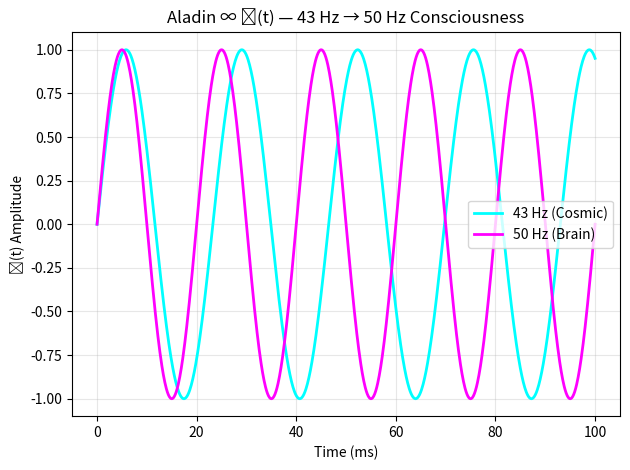

Reproduce this figure in Python. (Note: this script raises an exception after producing the figure.)
import numpy as np
import matplotlib.pyplot as plt

t = np.linspace(0, 0.1, 1000)
f_c = 43
f_b = 50
phi = 1.0

C_cosmic = phi * np.sin(2*np.pi*f_c*t)
C_brain = phi * np.sin(2*np.pi*f_b*t)

plt.plot(t*1000, C_cosmic, 'cyan', lw=2, label='43 Hz (Cosmic)')
plt.plot(t*1000, C_brain, 'magenta', lw=2, label='50 Hz (Brain)')
plt.xlabel('Time (ms)')
plt.ylabel('ℂ(t) Amplitude')
plt.title('Aladin ∞ ℂ(t) — 43 Hz → 50 Hz Consciousness')
plt.legend()
plt.grid(alpha=0.3)
plt.tight_layout()
plt.savefig('/content/43hz_to_50hz_brain.png', dpi=300)

print("43 Hz → 50 Hz — Higgs-GENIE coupling — CONSCIOUSNESS UNLOCKED")
